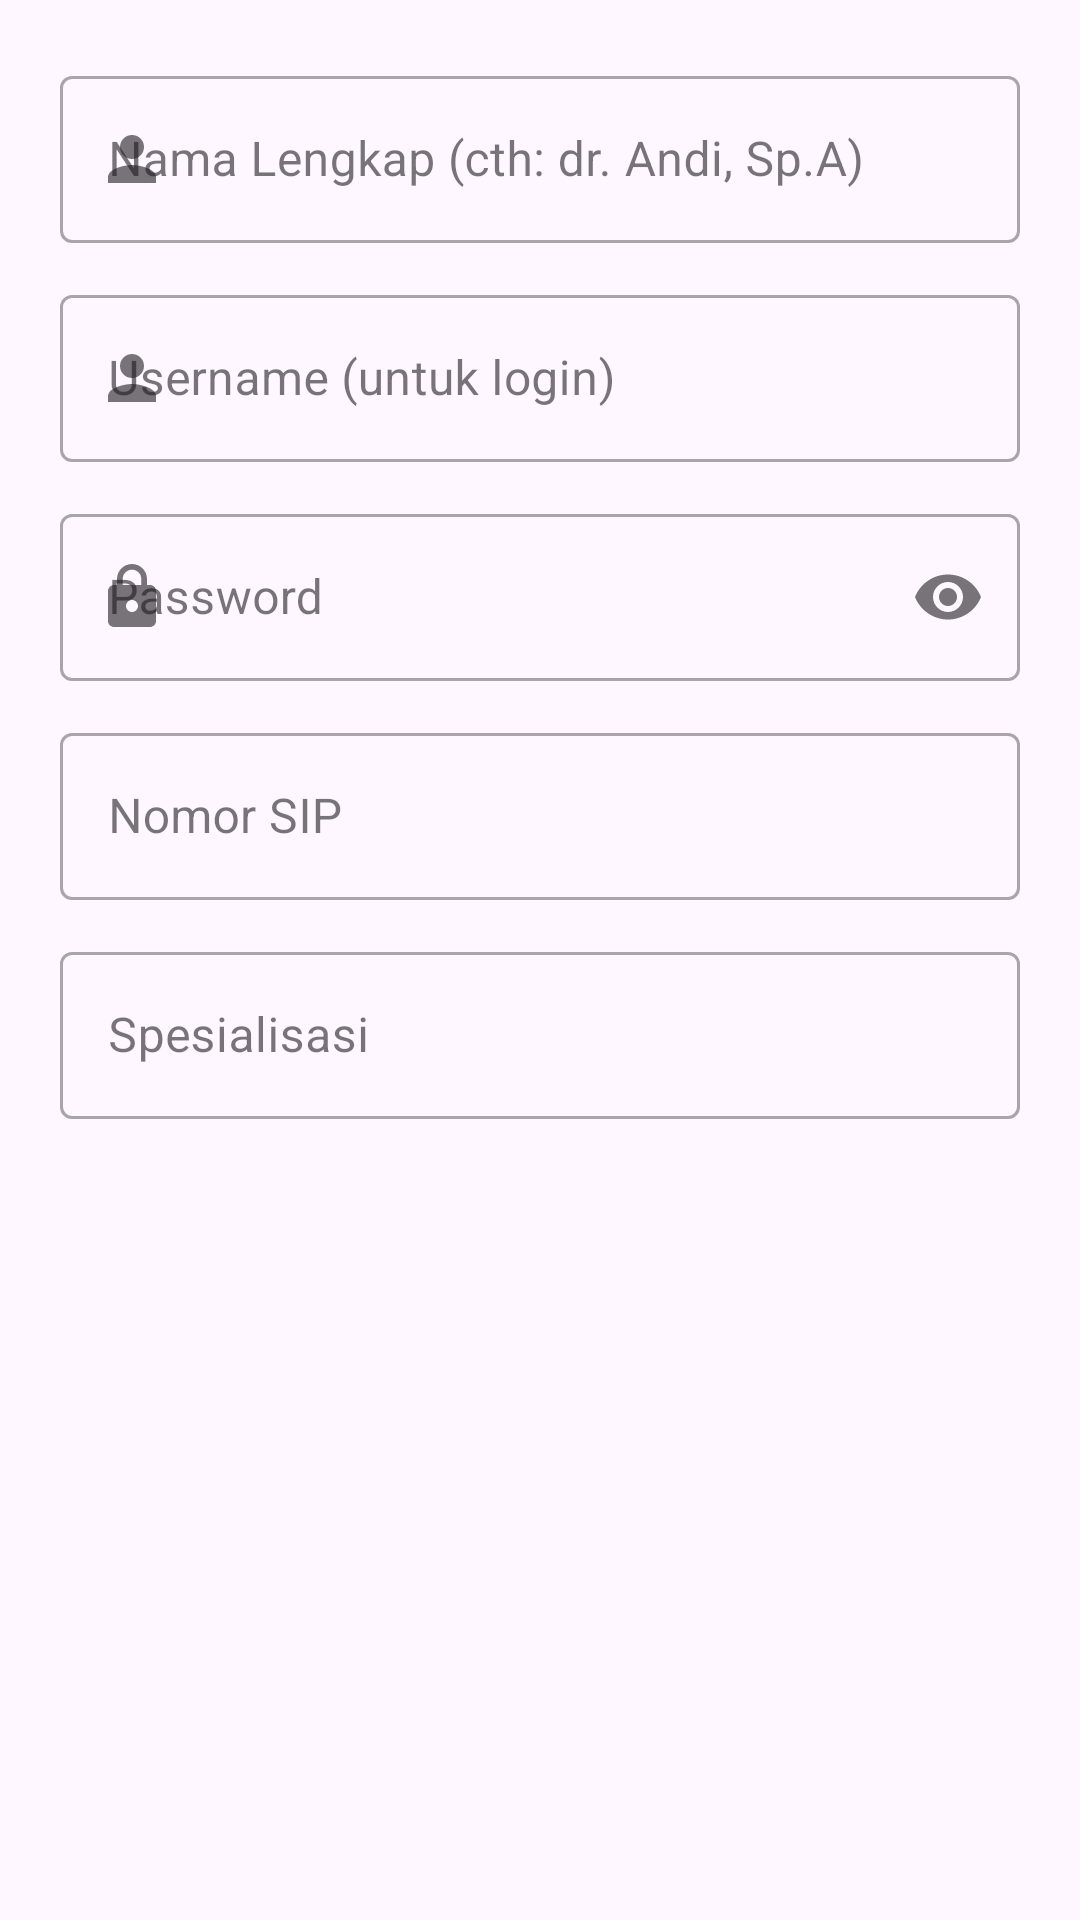

Here is an Android app screen rendered from its layout file. Give the layout XML and the strings, colors and styles it references.
<!-- AndroidManifest.xml: application theme Theme.KLINIKANAK -->
<!-- res/layout/dialog_tambah_dokter.xml -->
<?xml version="1.0" encoding="utf-8"?>
<ScrollView xmlns:android="http://schemas.android.com/apk/res/android"
    xmlns:app="http://schemas.android.com/apk/res-auto"
    android:layout_width="match_parent"
    android:layout_height="wrap_content">

    <LinearLayout
        android:layout_width="match_parent"
        android:layout_height="wrap_content"
        android:orientation="vertical"
        android:padding="20dp">

        
        <com.google.android.material.textfield.TextInputLayout
            style="@style/Widget.MaterialComponents.TextInputLayout.OutlinedBox"
            android:layout_width="match_parent"
            android:layout_height="wrap_content"
            android:layout_marginBottom="12dp"
            android:hint="Nama Lengkap (cth: dr. Andi, Sp.A)"
            app:startIconDrawable="@drawable/ic_person">

            <com.google.android.material.textfield.TextInputEditText
                android:id="@+id/etNama"
                android:layout_width="match_parent"
                android:layout_height="wrap_content"
                android:inputType="textPersonName" />
        </com.google.android.material.textfield.TextInputLayout>

        
        <com.google.android.material.textfield.TextInputLayout
            style="@style/Widget.MaterialComponents.TextInputLayout.OutlinedBox"
            android:layout_width="match_parent"
            android:layout_height="wrap_content"
            android:layout_marginBottom="12dp"
            android:hint="Username (untuk login)"
            app:startIconDrawable="@drawable/ic_person">

            <com.google.android.material.textfield.TextInputEditText
                android:id="@+id/etUsername"
                android:layout_width="match_parent"
                android:layout_height="wrap_content"
                android:inputType="text" />
        </com.google.android.material.textfield.TextInputLayout>

        
        <com.google.android.material.textfield.TextInputLayout
            style="@style/Widget.MaterialComponents.TextInputLayout.OutlinedBox"
            android:layout_width="match_parent"
            android:layout_height="wrap_content"
            android:layout_marginBottom="12dp"
            android:hint="Password"
            app:endIconMode="password_toggle"
            app:startIconDrawable="@drawable/ic_lock">

            <com.google.android.material.textfield.TextInputEditText
                android:id="@+id/etPassword"
                android:layout_width="match_parent"
                android:layout_height="wrap_content"
                android:inputType="textPassword" />
        </com.google.android.material.textfield.TextInputLayout>

        
        <com.google.android.material.textfield.TextInputLayout
            style="@style/Widget.MaterialComponents.TextInputLayout.OutlinedBox"
            android:layout_width="match_parent"
            android:layout_height="wrap_content"
            android:layout_marginBottom="12dp"
            android:hint="Nomor SIP">

            <com.google.android.material.textfield.TextInputEditText
                android:id="@+id/etNoSip"
                android:layout_width="match_parent"
                android:layout_height="wrap_content"
                android:inputType="text" />
        </com.google.android.material.textfield.TextInputLayout>

        
        <com.google.android.material.textfield.TextInputLayout
            style="@style/Widget.MaterialComponents.TextInputLayout.OutlinedBox"
            android:layout_width="match_parent"
            android:layout_height="wrap_content"
            android:hint="Spesialisasi">

            <com.google.android.material.textfield.TextInputEditText
                android:id="@+id/etSpesialisasi"
                android:layout_width="match_parent"
                android:layout_height="wrap_content"
                android:inputType="text" />
        </com.google.android.material.textfield.TextInputLayout>

    </LinearLayout>
</ScrollView>
<!-- resources referenced by this layout -->
<resources>
  <!-- drawable ic_lock (drawable) -->
  <vector xmlns:android="http://schemas.android.com/apk/res/android"
      android:width="24dp" android:height="24dp"
      android:viewportWidth="24" android:viewportHeight="24">
      <path android:fillColor="#FFFFFF"
          android:pathData="M18,8h-1V6c0,-2.76 -2.24,-5 -5,-5S7,3.24 7,6v2H6c-1.1,0 -2,0.9 -2,2v10c0,1.1 0.9,2 2,2h12c1.1,0 2,-0.9 2,-2V10c0,-1.1 -0.9,-2 -2,-2zM12,17c-1.1,0 -2,-0.9 -2,-2s0.9,-2 2,-2 2,0.9 2,2 -0.9,2 -2,2zM15.1,8H8.9V6c0,-1.71 1.39,-3.1 3.1,-3.1 1.71,0 3.1,1.39 3.1,3.1v2z" />
  </vector>
  <!-- drawable ic_person (drawable) -->
  <vector xmlns:android="http://schemas.android.com/apk/res/android"
      android:width="24dp" android:height="24dp"
      android:viewportWidth="24" android:viewportHeight="24">
      <path android:fillColor="#FFFFFF"
          android:pathData="M12,12c2.21,0 4,-1.79 4,-4s-1.79,-4 -4,-4 -4,1.79 -4,4 1.79,4 4,4zM12,14c-2.67,0 -8,1.34 -8,4v2h16v-2c0,-2.66 -5.33,-4 -8,-4z" />
  </vector>
  <style name="Theme.KLINIKANAK" parent="Base.Theme.KLINIKANAK" />
  <style name="Base.Theme.KLINIKANAK" parent="Theme.Material3.DayNight.NoActionBar">
          
          
      </style>
</resources>
